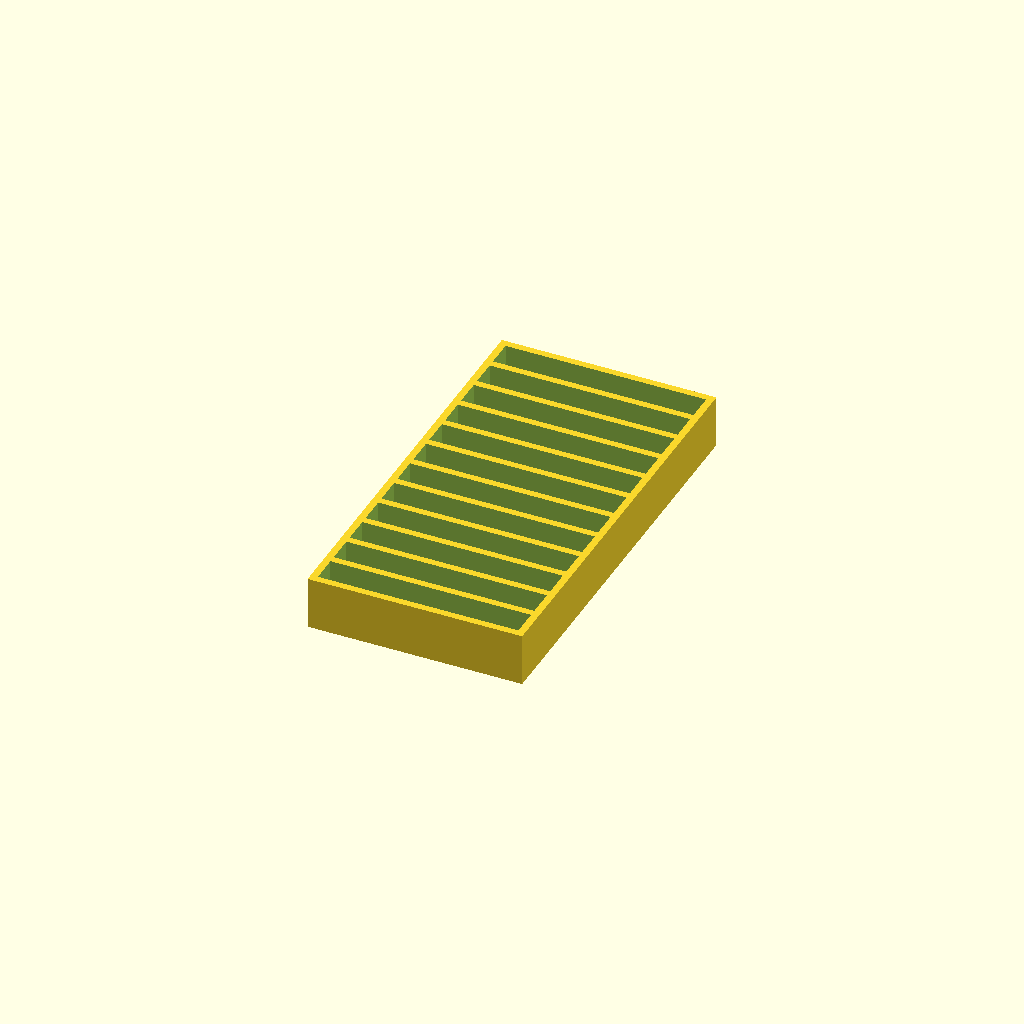
Cell 1: the model at its default parameters.
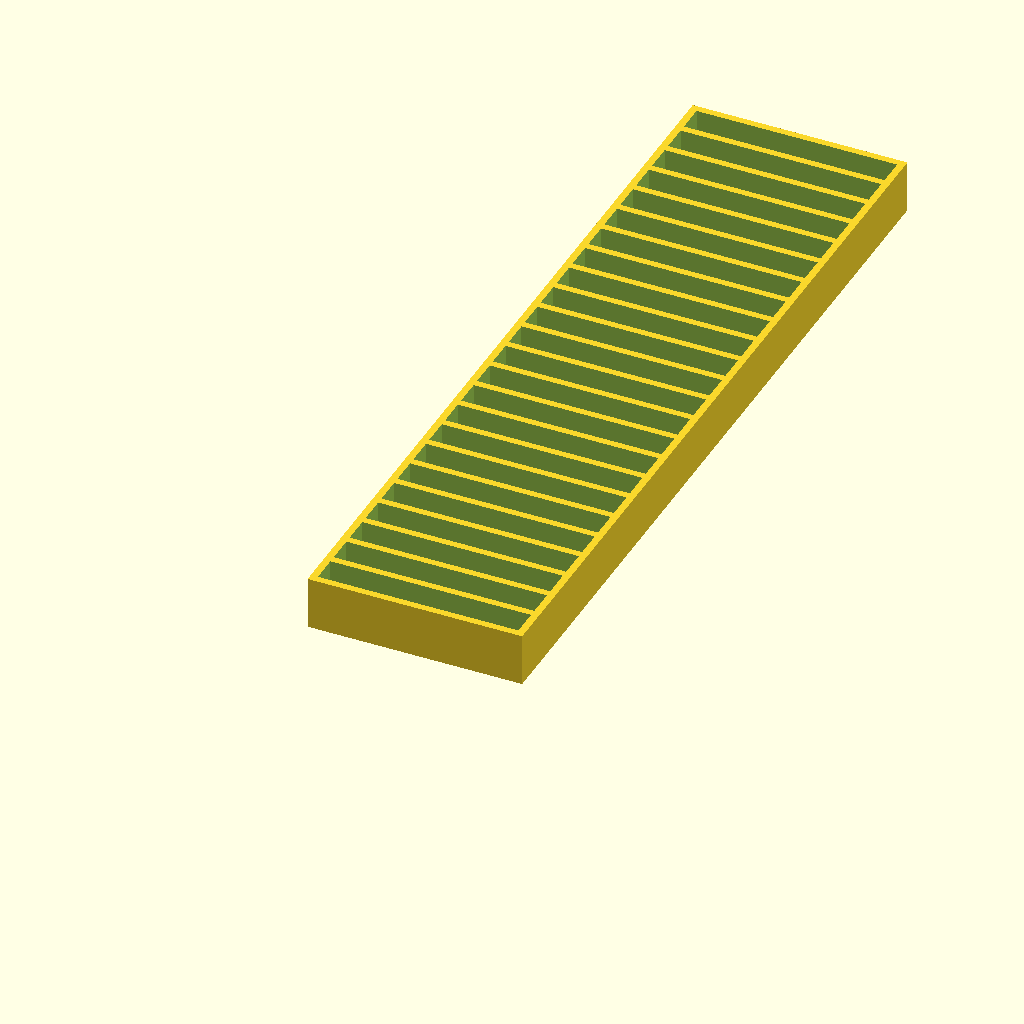
Cell 2: cart_count = 24 (everything else at default).
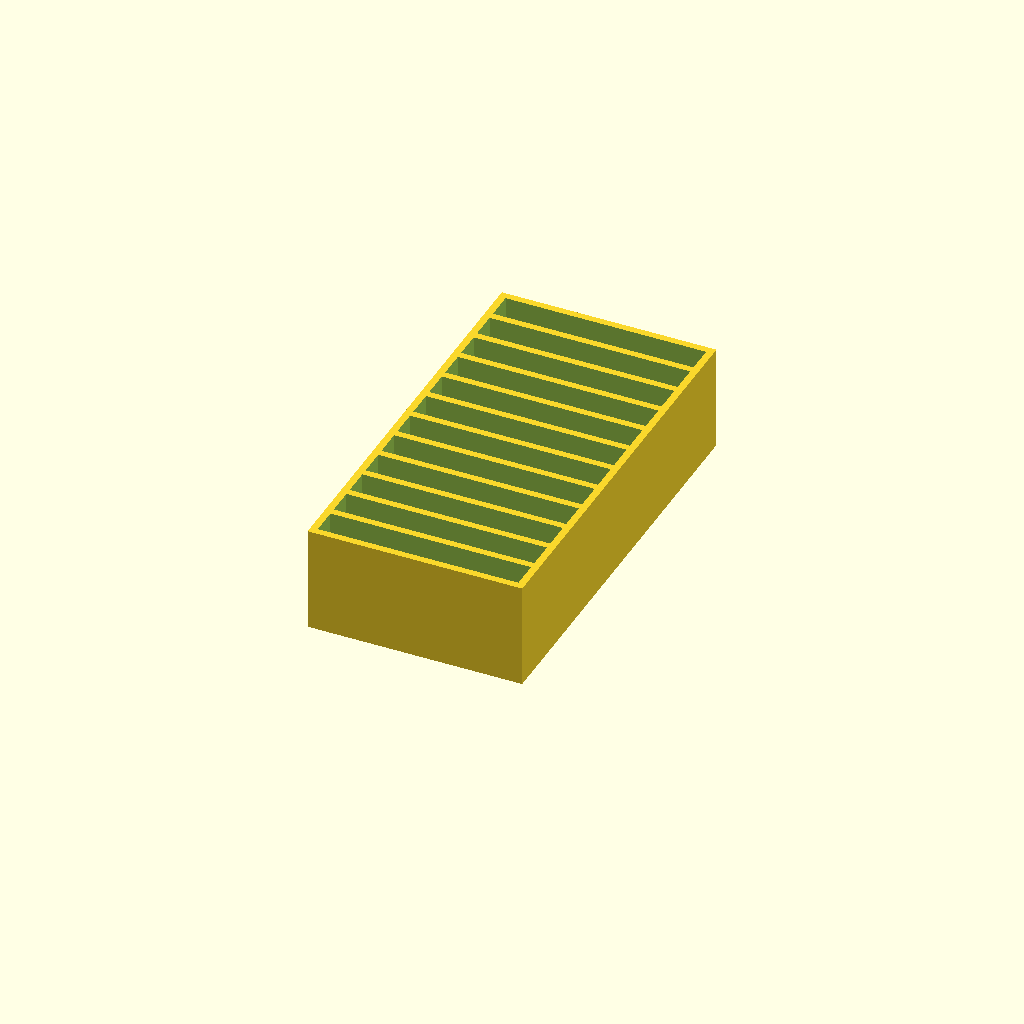
Cell 3 — holder_height set to 30, the other parameters unchanged.
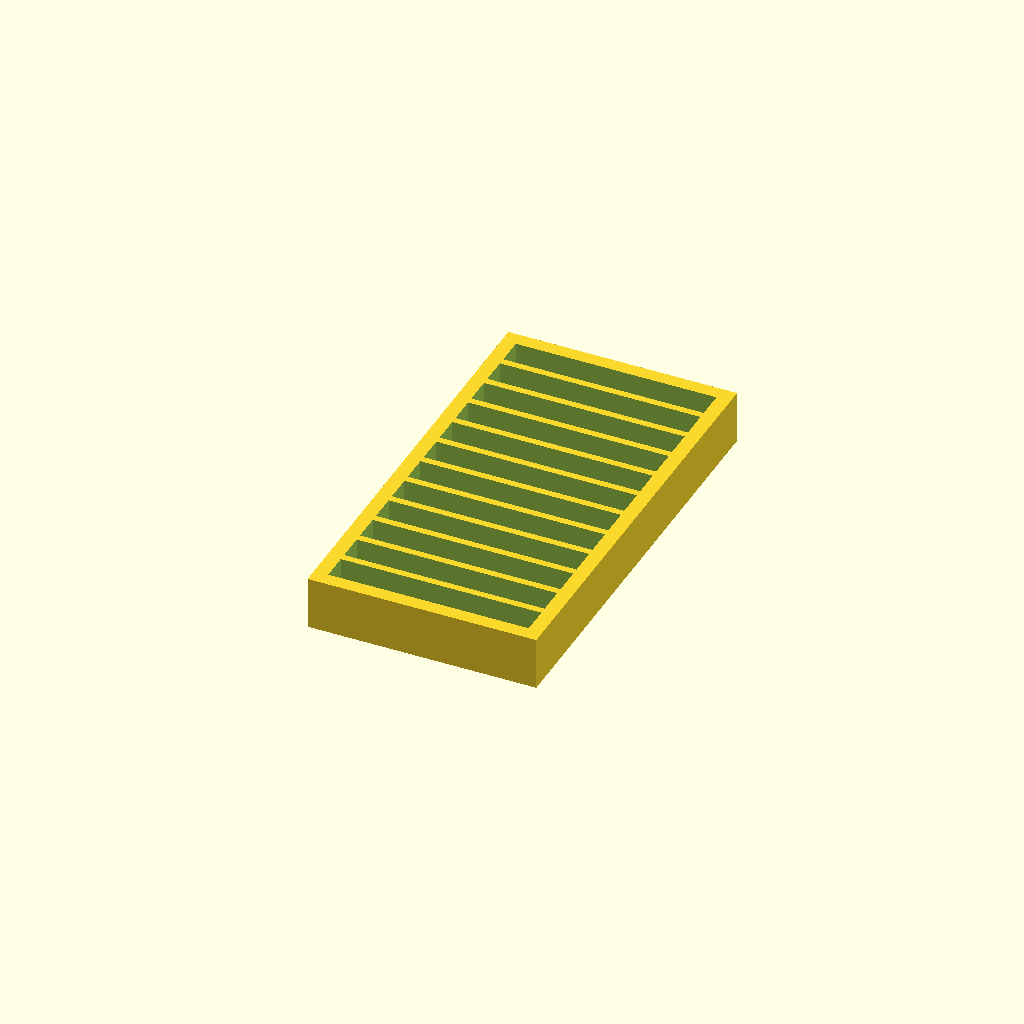
Cell 4: the same model with perimeter_thickness = 4.
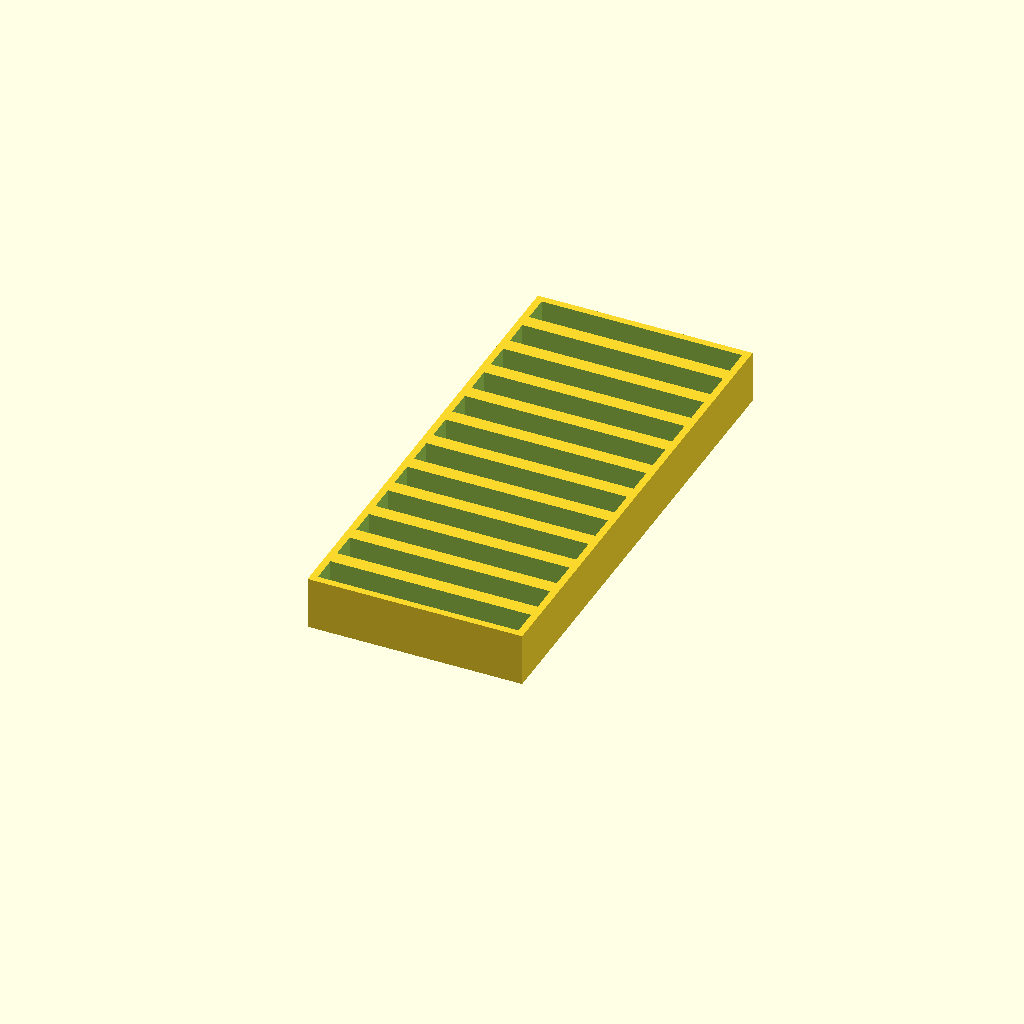
Cell 5: divider_thickness = 4 (everything else at default).
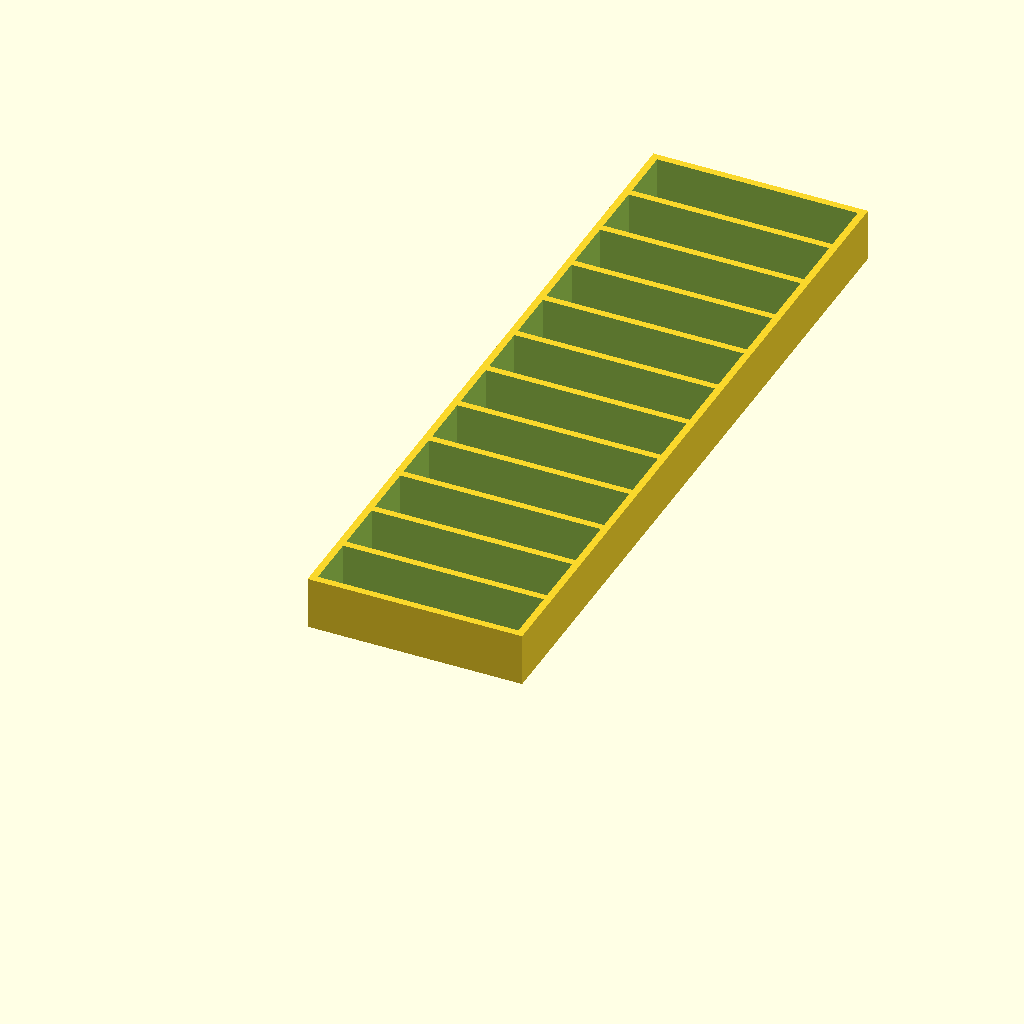
Cell 6: the same model with cart_depth = 15.4.
All cells are drawn from one camera (rotation 55°, 0°, 25°, orthographic, colour scheme Cornfield), so only the parameter changes between them.
Source of the model, inputs/thingiverse/files/thing-2803589/files/gameboy-cart-holder.scad:
/*********************************************
 * Basic Parameters -- Adjust these to taste *
 *********************************************/
// Number of Cartridges to hold
cart_count = 12;

/***************************************************
 * Holder design -- You can generally ignore these *
 ***************************************************/
holder_height       = 15;
perimeter_thickness = 2;
divider_thickness   = 2;

/************************
 * Cartridge Dimensions *
 ************************/
/* (Only adjust if your carts don't fit for some reason
 * or you want to use this code for a different style of
 * cartridge.
 */
cart_depth          = 7.7; // Nominal 7.6
cart_width          = 57;   // Nominal 56.8;
// cart_wall_thickness = 1.3;

/***********************
 * Let's Get Dangerous *
 ***********************/
overall_width = cart_width + (2 * perimeter_thickness);
overall_length = cart_count * (cart_depth + divider_thickness) - divider_thickness + (2 * perimeter_thickness);

difference() {
    cube([overall_width, overall_length, holder_height]);
    for(i = [0:cart_count-1]) {
        translate([
            perimeter_thickness,
            perimeter_thickness + (divider_thickness + cart_depth) * i,
            perimeter_thickness
        ])
            cube([cart_width, cart_depth, holder_height]);
    }
}
Parameter table extracted from the source (name, type, default, range or options):
cart_count: number, default 12
holder_height: number, default 15
perimeter_thickness: number, default 2
divider_thickness: number, default 2
cart_depth: number, default 7.7
cart_width: number, default 57
